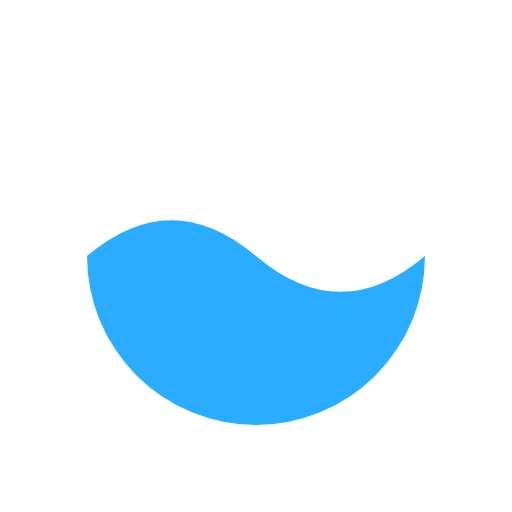
t = 0.00 s
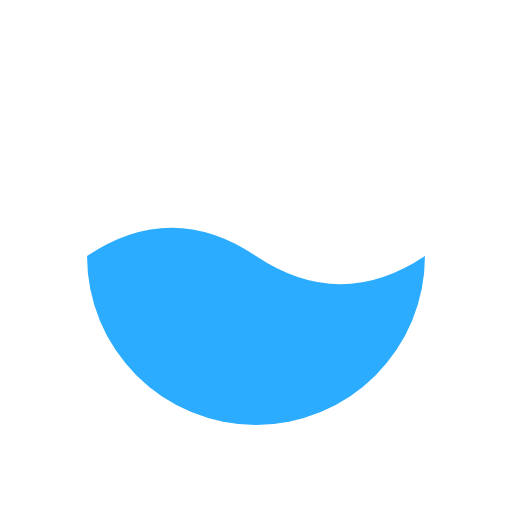
t = 0.25 s
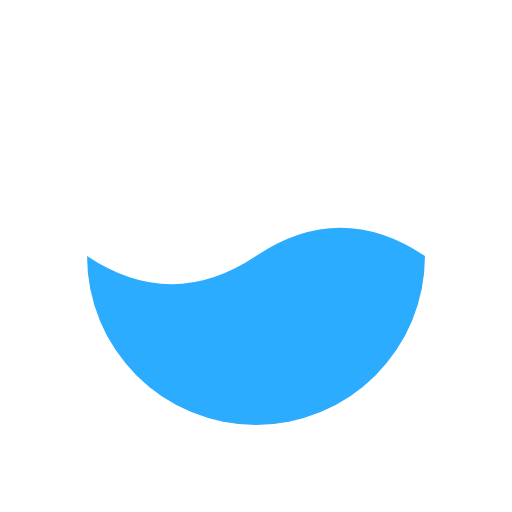
t = 0.75 s
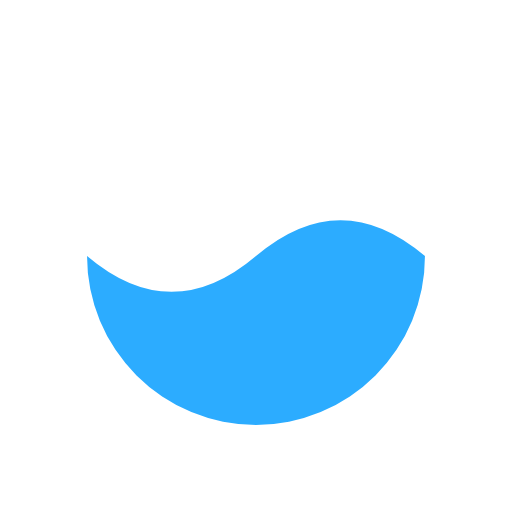
t = 1.00 s
t = 1.25 s: frame unchanged from t = 0.75 s, image omitted
t = 1.75 s: frame unchanged from t = 0.25 s, image omitted

The animated SVG that drew these frames (rendered in a browser with its animation timeline set to each time). Animation: 1 SMIL element (animate=1); one cycle of 2.00 s, repeats indefinitely.

<svg width="60px"  height="60px" viewBox="0 0 100 100" preserveAspectRatio="xMidYMid" class="lds-liquid" style="background: none;"><circle cx="50" cy="50" ng-attr-r="{{config.radius}}" ng-attr-stroke="{{config.c1}}" ng-attr-stroke-width="{{config.width}}" fill="none" r="40" stroke="none" stroke-width="7"></circle><path ng-attr-d="{{config.d}}" ng-attr-fill="{{config.c2}}" d="M 17 50 Q 33.5 63.9999 50 50 Q 66.5 36.0001 83 50 A 33 33 0 0 1 17 50" fill="#2cacff"><animate attributeName="d" calcMode="spline" values="M17 50 Q33.5 36 50 50 Q66.5 64 83 50 A33 33 0 0 1 17 50;M17 50 Q33.5 64 50 50 Q66.5 36 83 50 A33 33 0 0 1 17 50;M17 50 Q33.5 36 50 50 Q66.5 64 83 50 A33 33 0 0 1 17 50" keyTimes="0;0.5;1" dur="2" keySplines="0.5 0 0.5 1;0.5 0 0.5 1" begin="0s" repeatCount="indefinite"></animate></path></svg>
